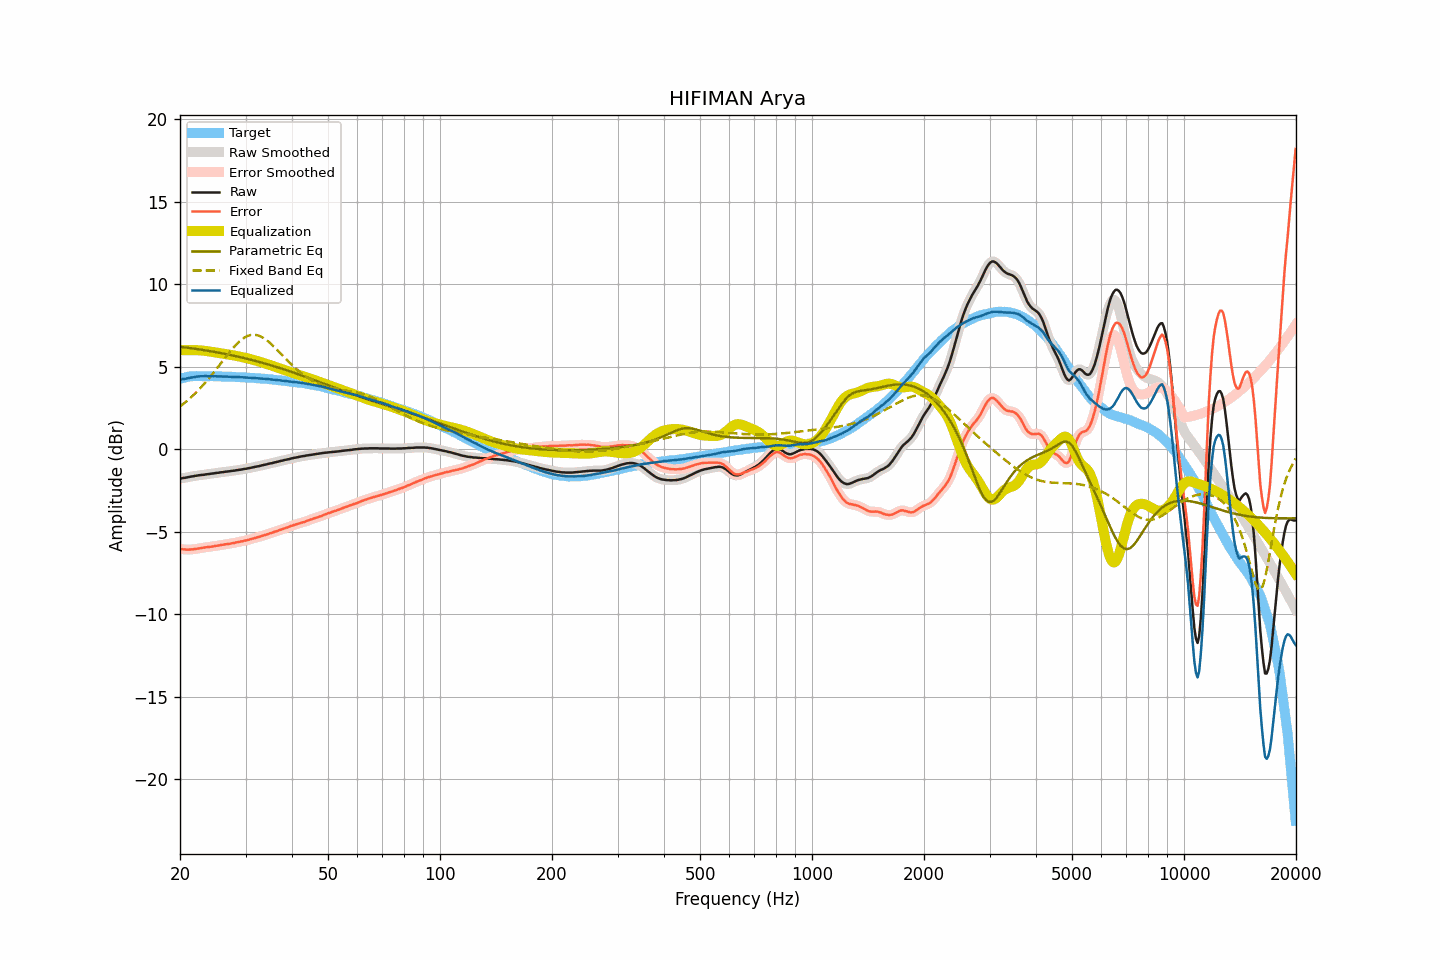

Values plotted in this chart, from the file beside it:
frequency, raw, smoothed, error, error_smoothed, equalization, parametric_eq, fixed_band_eq, equalized_raw, equalized_smoothed, target
20.00, -1.79, -1.78, -6.05, -6.04, 6.00, 6.21, 2.59, 4.21, 4.21, 4.26
20.20, -1.77, -1.77, -6.06, -6.06, 6.00, 6.19, 2.66, 4.23, 4.23, 4.29
20.40, -1.75, -1.75, -6.07, -6.07, 6.00, 6.18, 2.74, 4.25, 4.25, 4.32
20.61, -1.74, -1.73, -6.08, -6.08, 6.00, 6.17, 2.82, 4.26, 4.27, 4.34
20.81, -1.72, -1.72, -6.09, -6.09, 6.00, 6.16, 2.90, 4.28, 4.29, 4.37
21.02, -1.70, -1.70, -6.09, -6.09, 6.00, 6.14, 2.98, 4.30, 4.30, 4.40
21.23, -1.68, -1.68, -6.08, -6.09, 6.00, 6.13, 3.07, 4.32, 4.32, 4.41
21.44, -1.66, -1.66, -6.07, -6.08, 6.00, 6.12, 3.16, 4.34, 4.34, 4.42
21.66, -1.65, -1.64, -6.07, -6.07, 6.00, 6.11, 3.25, 4.36, 4.36, 4.43
21.87, -1.63, -1.63, -6.05, -6.06, 6.00, 6.09, 3.34, 4.38, 4.38, 4.43
22.09, -1.61, -1.61, -6.04, -6.04, 6.00, 6.08, 3.44, 4.40, 4.39, 4.44
22.31, -1.60, -1.59, -6.03, -6.03, 6.00, 6.06, 3.54, 4.40, 4.41, 4.43
22.54, -1.58, -1.58, -6.01, -6.01, 5.99, 6.05, 3.64, 4.42, 4.41, 4.43
22.76, -1.57, -1.57, -6.00, -6.00, 5.99, 6.03, 3.74, 4.42, 4.42, 4.43
22.99, -1.56, -1.56, -5.98, -5.98, 5.98, 6.02, 3.85, 4.42, 4.42, 4.42
23.22, -1.55, -1.54, -5.97, -5.97, 5.97, 6.00, 3.96, 4.42, 4.42, 4.42
23.45, -1.53, -1.53, -5.95, -5.95, 5.96, 5.99, 4.07, 4.43, 4.43, 4.42
23.69, -1.52, -1.52, -5.94, -5.94, 5.94, 5.97, 4.18, 4.43, 4.43, 4.42
23.92, -1.51, -1.50, -5.93, -5.93, 5.93, 5.96, 4.29, 4.42, 4.43, 4.42
24.16, -1.49, -1.49, -5.92, -5.92, 5.91, 5.94, 4.41, 4.43, 4.42, 4.43
24.40, -1.48, -1.48, -5.90, -5.90, 5.90, 5.92, 4.53, 4.42, 4.42, 4.43
24.65, -1.47, -1.46, -5.88, -5.88, 5.88, 5.91, 4.65, 4.42, 4.42, 4.42
24.89, -1.45, -1.45, -5.86, -5.87, 5.87, 5.89, 4.78, 4.42, 4.42, 4.42
25.14, -1.44, -1.44, -5.85, -5.85, 5.85, 5.87, 4.90, 4.42, 4.42, 4.41
25.39, -1.43, -1.42, -5.84, -5.84, 5.84, 5.85, 5.03, 4.41, 4.41, 4.41
25.65, -1.41, -1.41, -5.82, -5.82, 5.82, 5.83, 5.15, 4.41, 4.41, 4.41
25.91, -1.40, -1.40, -5.80, -5.80, 5.80, 5.82, 5.28, 4.41, 4.41, 4.40
26.16, -1.39, -1.38, -5.79, -5.78, 5.79, 5.80, 5.41, 4.40, 4.41, 4.40
26.43, -1.37, -1.37, -5.77, -5.77, 5.77, 5.78, 5.53, 4.41, 4.40, 4.40
26.69, -1.36, -1.36, -5.76, -5.76, 5.76, 5.76, 5.66, 4.40, 4.40, 4.40
26.96, -1.35, -1.35, -5.74, -5.74, 5.74, 5.74, 5.78, 4.39, 4.40, 4.40
27.23, -1.34, -1.33, -5.73, -5.73, 5.73, 5.72, 5.90, 4.39, 4.39, 4.40
27.50, -1.32, -1.32, -5.71, -5.71, 5.71, 5.70, 6.02, 4.39, 4.39, 4.39
27.77, -1.31, -1.31, -5.69, -5.69, 5.69, 5.68, 6.13, 4.38, 4.38, 4.38
28.05, -1.30, -1.29, -5.68, -5.67, 5.67, 5.66, 6.24, 4.38, 4.38, 4.38
28.33, -1.28, -1.28, -5.65, -5.65, 5.66, 5.63, 6.34, 4.38, 4.38, 4.37
28.62, -1.27, -1.27, -5.64, -5.63, 5.64, 5.61, 6.44, 4.37, 4.37, 4.37
28.90, -1.25, -1.25, -5.61, -5.61, 5.62, 5.59, 6.53, 4.37, 4.37, 4.37
29.19, -1.24, -1.23, -5.59, -5.60, 5.60, 5.57, 6.62, 4.36, 4.36, 4.36
29.48, -1.22, -1.22, -5.58, -5.58, 5.57, 5.55, 6.69, 4.36, 4.36, 4.36
29.78, -1.20, -1.20, -5.55, -5.55, 5.55, 5.52, 6.76, 4.36, 4.35, 4.35
30.08, -1.19, -1.18, -5.54, -5.53, 5.53, 5.50, 6.81, 4.34, 4.35, 4.35
30.38, -1.17, -1.17, -5.51, -5.51, 5.51, 5.47, 6.86, 4.34, 4.34, 4.34
30.68, -1.15, -1.15, -5.48, -5.48, 5.48, 5.45, 6.90, 4.33, 4.33, 4.34
30.99, -1.13, -1.13, -5.45, -5.45, 5.46, 5.43, 6.92, 4.33, 4.33, 4.32
31.30, -1.11, -1.11, -5.43, -5.43, 5.43, 5.40, 6.93, 4.32, 4.32, 4.32
31.61, -1.09, -1.09, -5.41, -5.40, 5.40, 5.38, 6.94, 4.32, 4.32, 4.32
31.93, -1.07, -1.07, -5.37, -5.37, 5.37, 5.35, 6.93, 4.31, 4.31, 4.31
32.24, -1.05, -1.05, -5.34, -5.35, 5.35, 5.32, 6.91, 4.30, 4.30, 4.29
32.57, -1.03, -1.03, -5.32, -5.32, 5.32, 5.30, 6.88, 4.29, 4.29, 4.29
32.89, -1.01, -1.00, -5.30, -5.29, 5.29, 5.27, 6.85, 4.28, 4.29, 4.29
33.22, -0.98, -0.98, -5.25, -5.26, 5.26, 5.24, 6.80, 4.28, 4.28, 4.28
33.55, -0.96, -0.96, -5.23, -5.23, 5.23, 5.22, 6.74, 4.27, 4.27, 4.27
33.89, -0.94, -0.94, -5.20, -5.20, 5.20, 5.19, 6.67, 4.26, 4.26, 4.26
34.23, -0.92, -0.91, -5.18, -5.17, 5.17, 5.16, 6.60, 4.25, 4.25, 4.26
34.57, -0.89, -0.89, -5.13, -5.14, 5.14, 5.13, 6.52, 4.25, 4.25, 4.25
34.92, -0.87, -0.87, -5.10, -5.10, 5.10, 5.10, 6.44, 4.24, 4.24, 4.23
35.27, -0.85, -0.85, -5.08, -5.07, 5.07, 5.07, 6.35, 4.22, 4.23, 4.23
35.62, -0.83, -0.82, -5.04, -5.04, 5.04, 5.04, 6.26, 4.21, 4.21, 4.22
35.97, -0.80, -0.80, -5.00, -5.01, 5.00, 5.01, 6.16, 4.21, 4.20, 4.20
... 635 more rows
